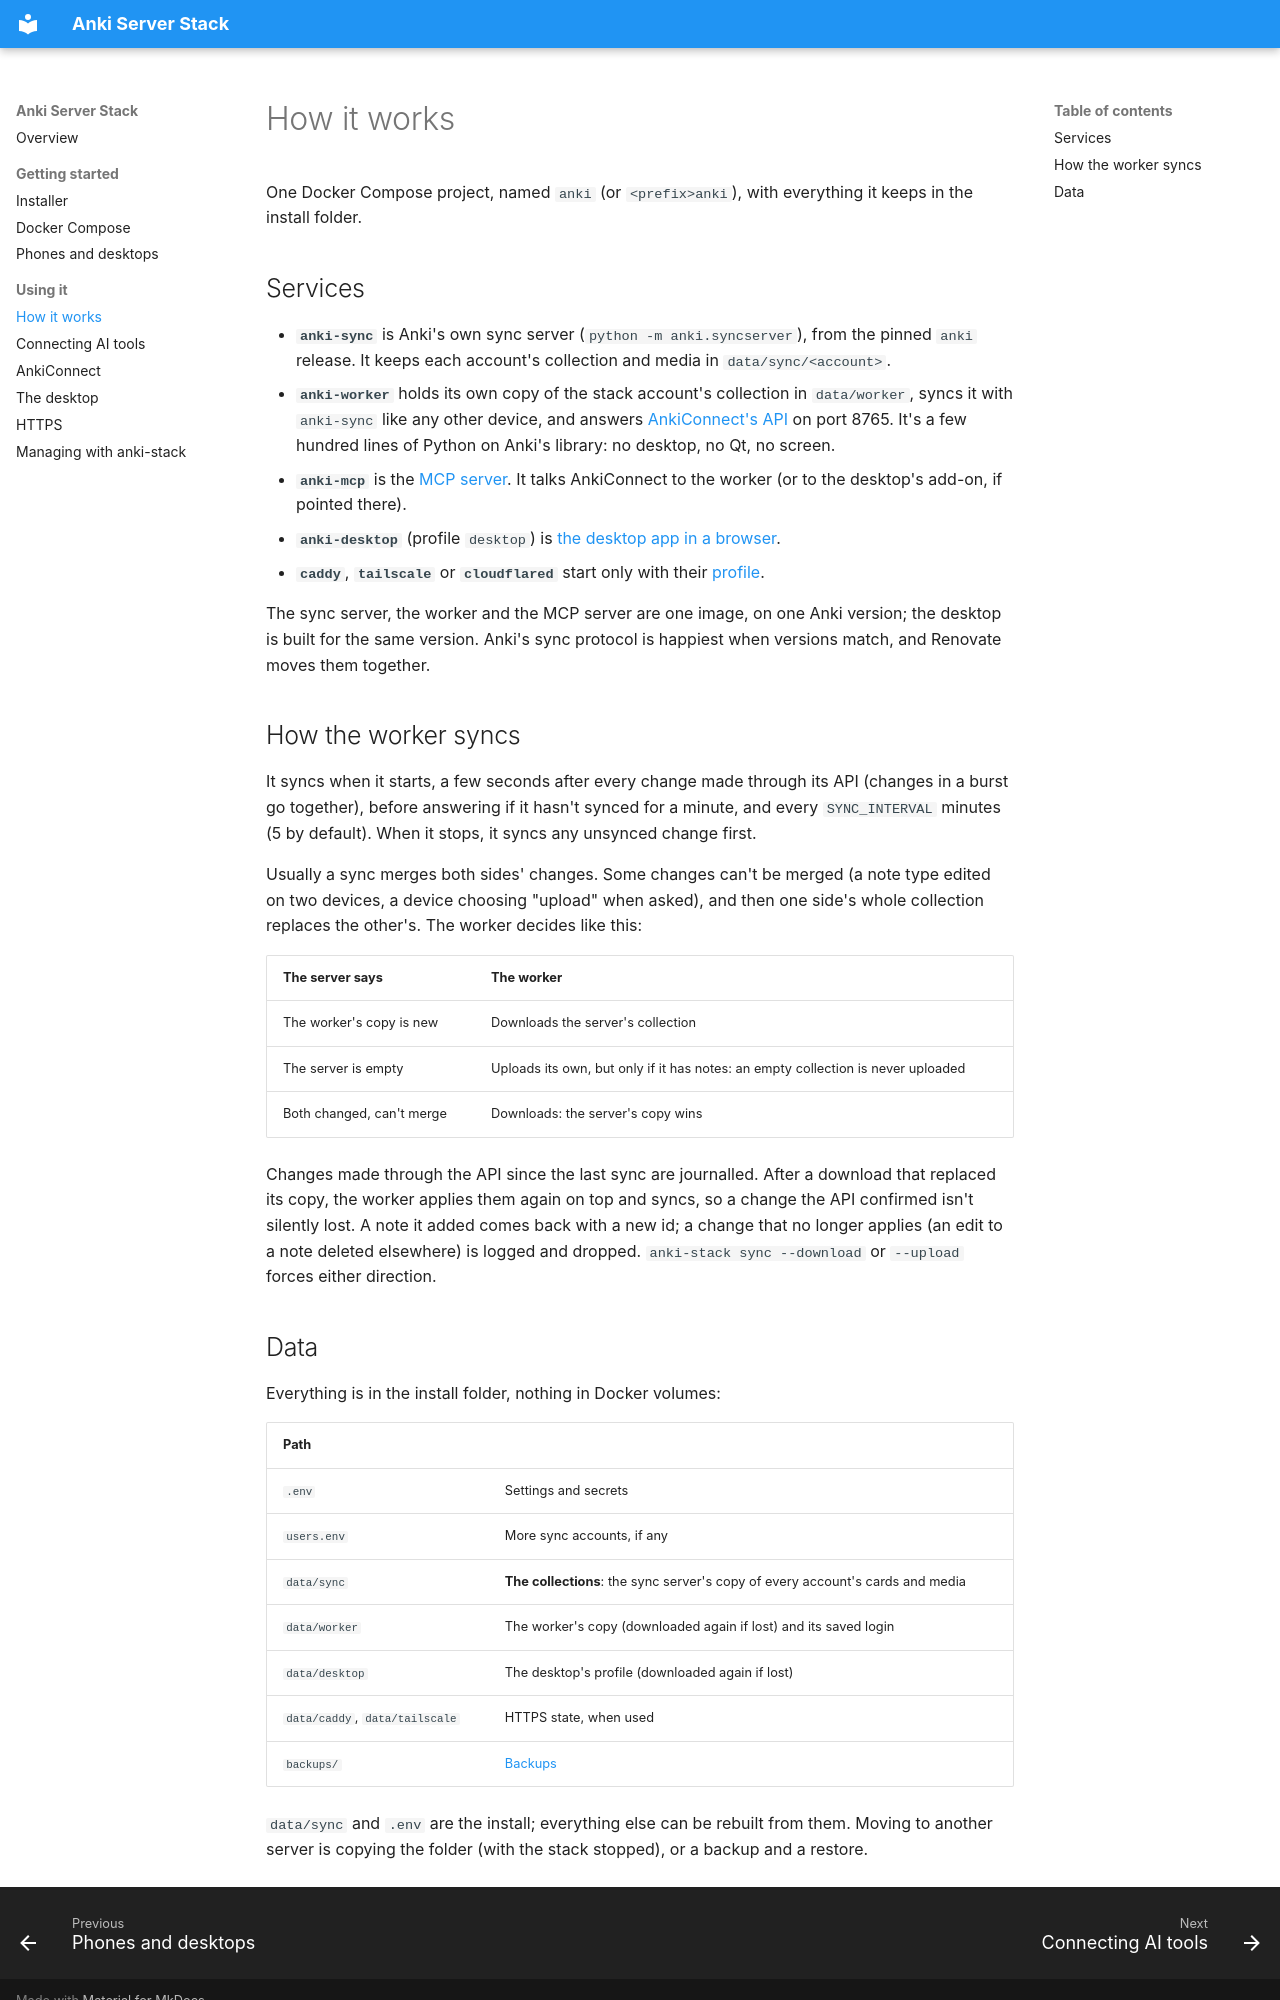

repository: Jacob-Stokes/anki-server-stack · page: how-it-works/index.html · generator: mkdocs

# How it works

One Docker Compose project, named `anki` (or `<prefix>anki`), with everything it keeps in the install folder.

## Services

- **`anki-sync`** is Anki's own sync server (`python -m anki.syncserver`), from the pinned `anki` release. It keeps each account's collection and media in `data/sync/<account>`.
- **`anki-worker`** holds its own copy of the stack account's collection in `data/worker`, syncs it with `anki-sync` like any other device, and answers [AnkiConnect's API](ankiconnect.md) on port 8765. It's a few hundred lines of Python on Anki's library: no desktop, no Qt, no screen.
- **`anki-mcp`** is the [MCP server](mcp.md). It talks AnkiConnect to the worker (or to the desktop's add-on, if pointed there).
- **`anki-desktop`** (profile `desktop`) is [the desktop app in a browser](desktop.md).
- **`caddy`**, **`tailscale`** or **`cloudflared`** start only with their [profile](https.md).

The sync server, the worker and the MCP server are one image, on one Anki version; the desktop is built for the same version. Anki's sync protocol is happiest when versions match, and Renovate moves them together.

## How the worker syncs

It syncs when it starts, a few seconds after every change made through its API (changes in a burst go together), before answering if it hasn't synced for a minute, and every `SYNC_INTERVAL` minutes (5 by default). When it stops, it syncs any unsynced change first.

Usually a sync merges both sides' changes. Some changes can't be merged (a note type edited on two devices, a device choosing "upload" when asked), and then one side's whole collection replaces the other's. The worker decides like this:

| The server says | The worker |
|---|---|
| The worker's copy is new | Downloads the server's collection |
| The server is empty | Uploads its own, but only if it has notes: an empty collection is never uploaded |
| Both changed, can't merge | Downloads: the server's copy wins |

Changes made through the API since the last sync are journalled. After a download that replaced its copy, the worker applies them again on top and syncs, so a change the API confirmed isn't silently lost. A note it added comes back with a new id; a change that no longer applies (an edit to a note deleted elsewhere) is logged and dropped. `anki-stack sync --download` or `--upload` forces either direction.
